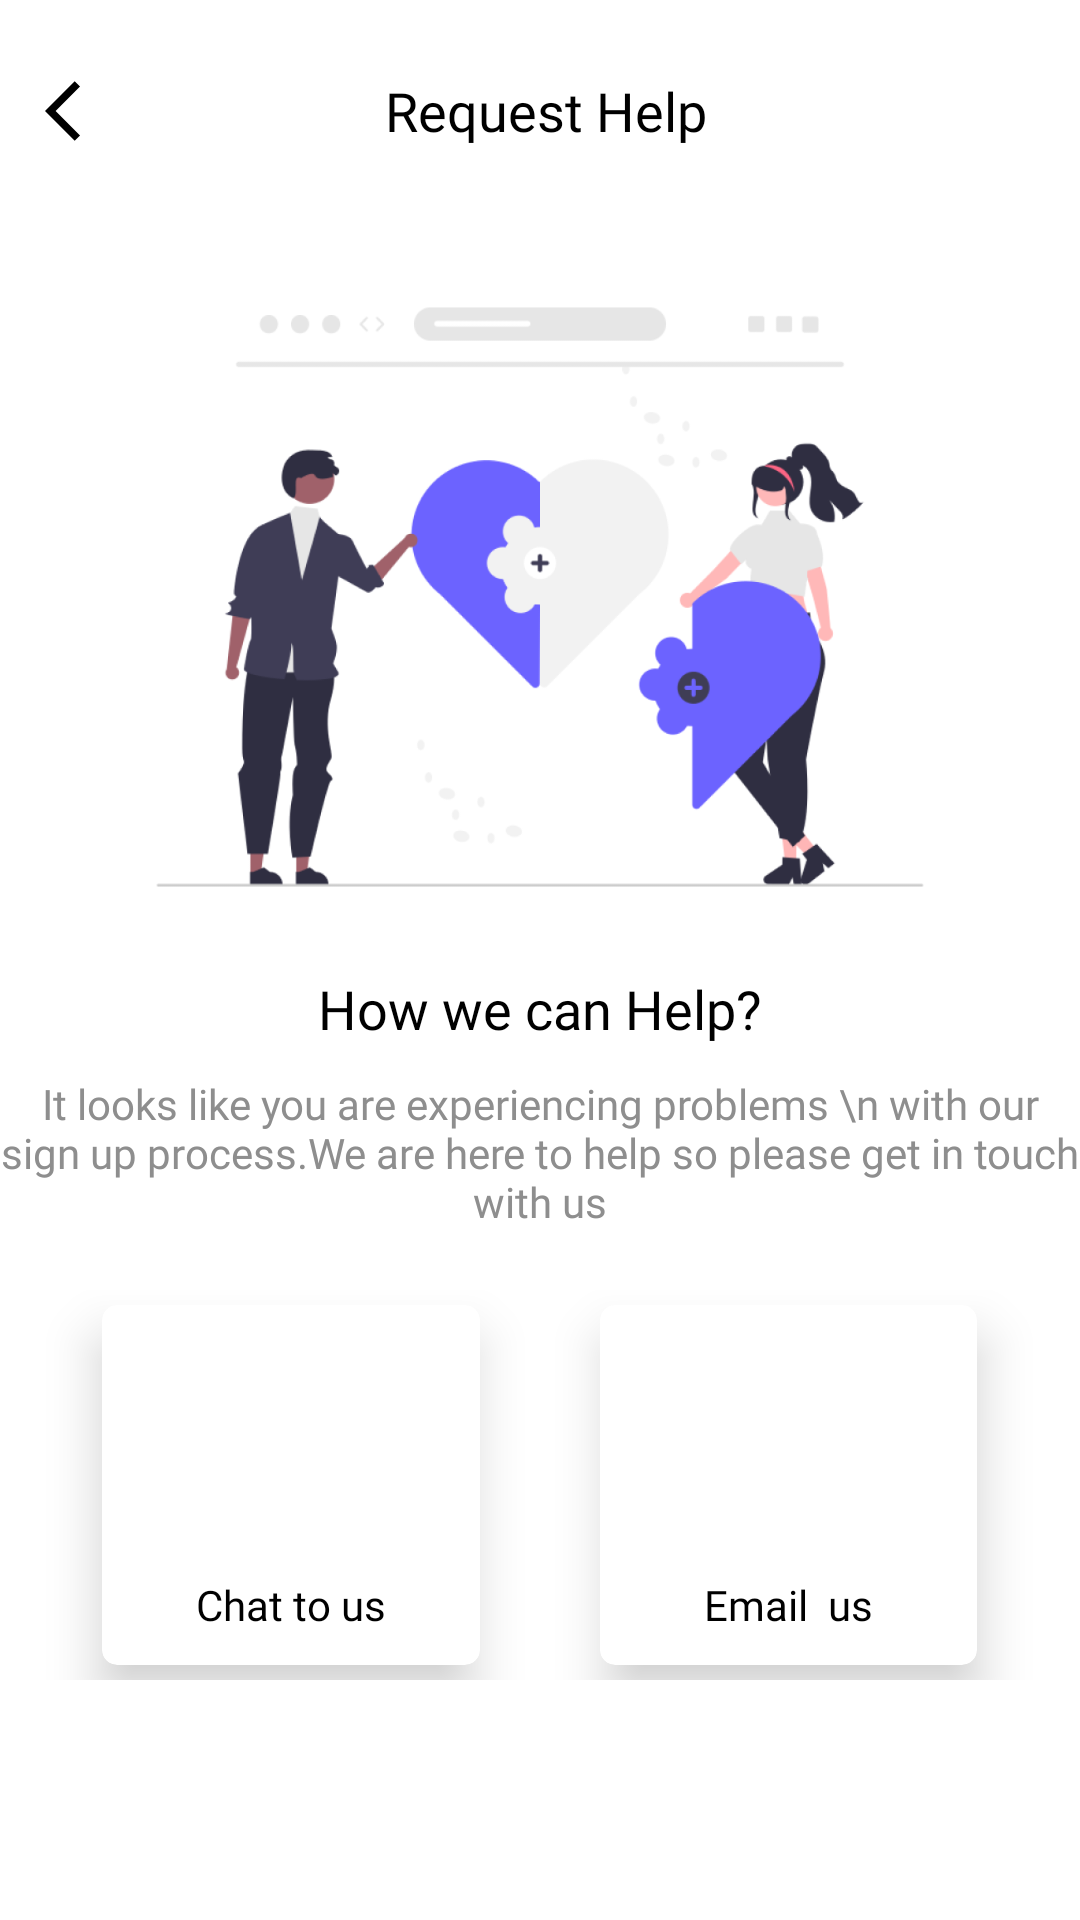

Produce the Android XML layout that renders to this screen, including the resource entries it uses.
<!-- AndroidManifest.xml: application theme Theme.Marier -->
<!-- res/layout/activity_request_help.xml -->
<?xml version="1.0" encoding="utf-8"?>
<LinearLayout xmlns:android="http://schemas.android.com/apk/res/android"
    xmlns:app="http://schemas.android.com/apk/res-auto"
    xmlns:tools="http://schemas.android.com/tools"
    android:layout_width="match_parent"
    android:layout_height="match_parent"
    android:background="@color/white"
    android:orientation="vertical"
    tools:context=".activities.RequestHelpActivity.RequestHelpActivity">

    <LinearLayout
        android:layout_width="match_parent"
        android:layout_height="wrap_content"
        android:layout_marginHorizontal="10dp"
        android:layout_marginTop="20dp"
        android:orientation="horizontal">

        <ImageView
            android:id="@+id/imgback"
            android:layout_width="wrap_content"
            android:layout_height="wrap_content"
            android:padding="5dp"
            android:src="@drawable/ic_baseline_arrow_back_ios_24"
            app:tint="@color/black" />

        <TextView
            android:layout_width="match_parent"
            android:layout_height="wrap_content"
            android:layout_gravity="center"
            android:layout_marginLeft="-30dp"
            android:fontFamily="@font/roboto_bold"
            android:gravity="center"
            android:text="Request Help"
            android:textColor="@color/black"
            android:textSize="18sp" />
    </LinearLayout>

    <ImageView
        android:layout_width="match_parent"
        android:layout_height="250dp"
        android:layout_marginTop="20dp"
        android:src="@drawable/helpimg" />

    <TextView
        android:layout_width="match_parent"
        android:layout_height="wrap_content"
        android:layout_gravity="center"
        android:fontFamily="@font/roboto_bold"
        android:gravity="center"
        android:text="How we can Help?"
        android:textColor="@color/black"
        android:textSize="18sp" />
    <TextView
        android:layout_width="match_parent"
        android:layout_height="wrap_content"
        android:layout_gravity="center"
        android:fontFamily="@font/roboto_regular"
        android:gravity="center"
        android:layout_marginTop="10dp"
        android:text="It looks like you are experiencing problems \n with our sign up process.We are here to help so please get in touch with us"
        android:textColor="@color/grey"
        android:textSize="14sp" />

    <LinearLayout
        android:layout_width="match_parent"
        android:layout_height="wrap_content"
        android:layout_gravity="center"
        android:gravity="center"
        android:orientation="horizontal"
        android:layout_marginTop="20dp"
        android:weightSum="1">
        <androidx.cardview.widget.CardView
            android:layout_width="0dp"
            android:layout_height="120dp"
            app:cardBackgroundColor="@color/white"
            app:cardCornerRadius="5dp"
            android:layout_weight="0.45"
            android:padding="20dp"
            android:layout_marginBottom="5dp"
            android:layout_marginTop="5dp"
            android:layout_marginHorizontal="20dp"
            app:cardElevation="10dp"
            android:elevation="10dp">
            <LinearLayout
                android:layout_width="match_parent"
                android:layout_height="wrap_content"
                android:gravity="center"
                android:layout_gravity="center"
                android:orientation="vertical">
                <ImageView
                    android:layout_width="80dp"
                    android:layout_height="80dp"
                    android:src="@drawable/ic_baseline_chat_24"
                    app:tint="@color/appcolor"
                    android:padding="10dp"/>
                <TextView
                    android:layout_width="wrap_content"
                    android:layout_height="wrap_content"
                    android:text="Chat to us"
                    android:fontFamily="@font/roboto_bold"
                    android:textSize="14sp"
                    android:textColor="@color/black"/>
            </LinearLayout>

        </androidx.cardview.widget.CardView>
        <androidx.cardview.widget.CardView
            android:layout_width="0dp"
            android:layout_height="120dp"
            app:cardBackgroundColor="@color/white"
            app:cardCornerRadius="5dp"
            android:layout_weight="0.45"
            android:layout_marginHorizontal="20dp"
            android:padding="20dp"
            android:elevation="50dp"
            app:cardElevation="10dp">
            <LinearLayout
                android:layout_width="match_parent"
                android:layout_height="wrap_content"
                android:gravity="center"
                android:layout_gravity="center"
                android:orientation="vertical">
                <ImageView
                    android:layout_width="80dp"
                    android:layout_height="80dp"
                    android:src="@drawable/emailus"
                    app:tint="@color/appcolor"
                    android:padding="10dp"/>
                <TextView
                    android:layout_width="wrap_content"
                    android:layout_height="wrap_content"
                    android:text="Email  us"
                    android:fontFamily="@font/roboto_bold"
                    android:textSize="14sp"
                    android:textColor="@color/black"/>
            </LinearLayout>

        </androidx.cardview.widget.CardView>

    </LinearLayout>

</LinearLayout>
<!-- resources referenced by this layout -->
<resources>
  <color name="appcolor">#762DC4</color>
  <color name="black">#FF000000</color>
  <color name="grey">#8E8E8E</color>
  <color name="white">#FFFFFFFF</color>
  <!-- drawable helpimg: png bitmap (drawable, 78915 bytes) -->
  <!-- drawable ic_baseline_arrow_back_ios_24 (drawable) -->
  <vector android:autoMirrored="true" android:height="24dp"
      android:tint="#AFADAD" android:viewportHeight="24"
      android:viewportWidth="24" android:width="24dp" xmlns:android="http://schemas.android.com/apk/res/android">
      <path android:fillColor="@android:color/white" android:pathData="M11.67,3.87L9.9,2.1 0,12l9.9,9.9 1.77,-1.77L3.54,12z"/>
  </vector>
  <style name="Theme.Marier" parent="Theme.MaterialComponents.Light.NoActionBar.Bridge">
          
          <item name="colorPrimary">@color/black</item>
          <item name="colorPrimaryVariant">@color/black</item>
          <item name="colorOnPrimary">@color/white</item>
          
          <item name="colorSecondary">@color/teal_200</item>
          <item name="colorSecondaryVariant">@color/teal_700</item>
          <item name="colorOnSecondary">@color/black</item>
          
          <item name="android:statusBarColor">?attr/colorPrimaryVariant</item>
          
      </style>
  <color name="teal_200">#FF03DAC5</color>
  <color name="teal_700">#FF018786</color>
</resources>
